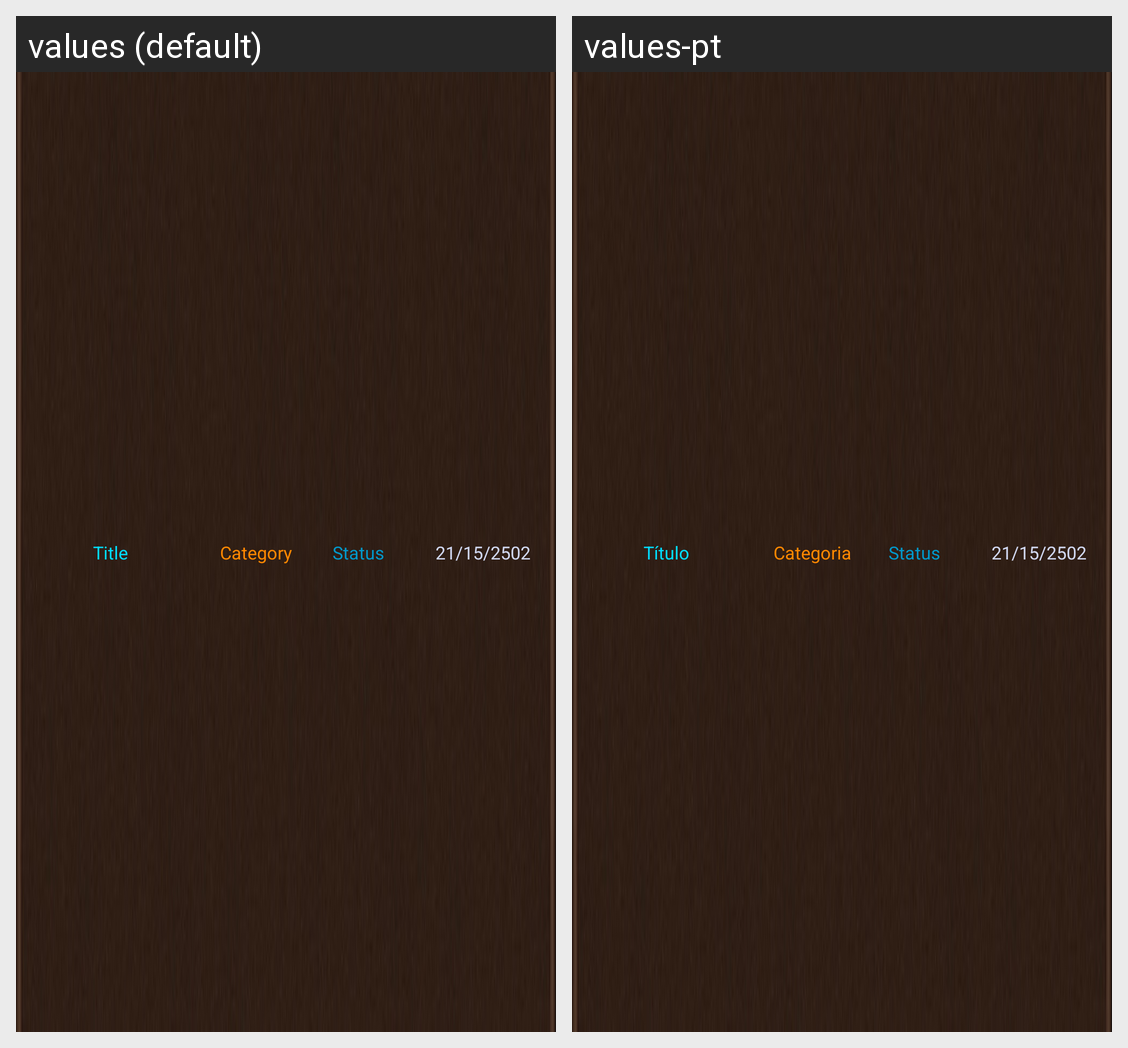

Locale-by-locale string values for the Android screen shown in this grid:
Android screen res/layout/adapter_ticket.xml rendered under 2 locales, left to right: values (default), values-pt. Device: Nexus 5 (rendered at 1080×1920; each locale shown at half size, 540×960, under a caption strip naming it); theme AppTheme.
Strings drawn on this screen, with the default value and each locale's value (text and hints the layout hard-codes, and strings that could not be matched under every locale, appear in the picture but are not listed):

title
  values: Title
  values-pt: Título

category
  values: Category
  values-pt: Categoria

status
  values: Status
  values-pt: Status  [not translated; the default value is used]
